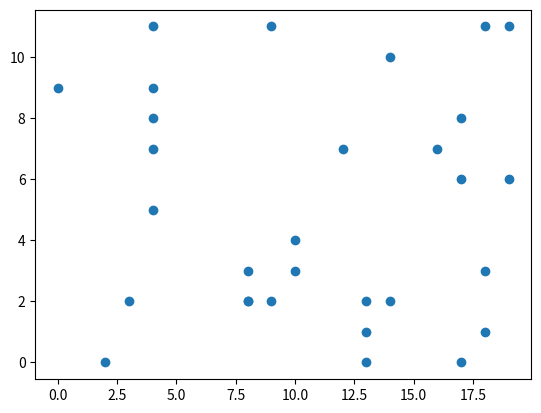

Python code for this plot:
""" Aula de Numpy - 01 """

import matplotlib.pyplot as plt
from time import process_time
from numpy.random import default_rng
import numpy as np

# criando um vetor no numpy
vetor = np.array([1, 2, 3, 4, 5, 6])
print(vetor)
print(vetor[0:3])
print(type(vetor))

# criando um array no numpy com zeros e dimensões ( x = 5, y = 3, z = 6 )
zeros_array = np.zeros(shape=(5, 3, 6))
print(zeros_array)

# criando um array no numpy com números um e dimensões ( x = 5, y = 3, z = 6 )
um_arrays = np.ones(shape=(5, 3, 6))
print(um_arrays)

# criando um array empty no numpy
vazio = np.empty((7, 6))
print(vazio)

# criando um array com np.arange([start, ]stop, [step, ]dtype=None, *, like=None)
arr = np.arange(10)  # cria um array com os valores de zero até 9
arr = np.arange(start=100, stop=0, step=-10)
print(arr)

# criando um array que segue uma lógica linear np.linspace()
array_linear = np.linspace(start=0, stop=100, num=20,
                           endpoint=False, retstep=True)
print(array_linear)

# descobrindo dados do array
print(zeros_array.shape)  # mostra as dimensões do array
print(zeros_array.size)  # mostra a quantidade de elementos do array
print(zeros_array.ndim)  # mostra a quantidade de dimensões do array

# mudando o tamanho de um array np.reshape ( array, shape, order {'C', 'F', 'A}, *, copy=None)
# na parte de order pode ter a leitura seguindo o padrão C -> último index é o de maior variação,
# Fortran -> primeiro index é o de maior variação
# A -> também é leitura fortran mas usando memória contígua

print(arr)
arr = arr.reshape((5, 2), order='F')
print(arr)

# Ranqueando um array np.sort( array, axis=-1, kind=None, order=None, *, stable=None )
# axis -1 -> usa o último eixo para fazer o ranque
# kind -> tipo de ordenação quicksort, mergesort, heapsort, timsort, stable
# order -> qual o campo deve ser utilizado para realizar a comparação
# stable -> se verdadeiro True devolve o array com sua ordem relativa
print('---')
arr = np.sort(arr, axis=1, kind='heapsort')
print(arr)

# transformando um vetor 1-D em uma matriz 2-D
# np.newaxis()
a = np.array([1, 2, 3, 4, 5])
print(a.ndim)
a2 = a[np.newaxis, :]
print(a2)

a2 = a[:, np.newaxis]
print(a2)

# acessando valores usa o mesmo prncípio de listas
print(a2[1][0])

# concatenando arrays np.concatenate()
a = np.array([1, 2, 3])
b = np.array([4, 5, 6])

c = np.concatenate((a, b))
d = np.concatenate((b, a))

print(c)
print(d)

# consultando itens de um array
a = np.array([[1, 2, 3], [4, 5, 6], [7, 8, 9]])
print(a)
print('-----')
pares = a[(a % 2 == 0) & ~(a > 5)]  # o and -> & , or -> | , not -> ~
print(pares)

print('------\nOperações com array\n-----')
# operações com arrays
a = np.array([[0, 1, 2, 3], [4, 5, 6, 6.5], [7, 8, 9, 11]])
# na soma os dados devem ser homogenos, se tiver um tamanho diferente , dará erro
print(f"Soma do array -> {a.sum()}")
print(f"Valor máximo no array -> {a.max()}")
print(f"Valor minimo no array -> {a.min()}")
print(f"Valor da média no array -> {a.mean()}")
print(f"Valor da mediana no array -> {np.median(a)}")

# Gerando amostras aleatórias no numpy
# from numpy.random import default_rng

rng = default_rng()
aleatorio = rng
print(aleatorio)
aleatorio = rng.integers(20, size=(3, 3, 2))
print(aleatorio)

# diferenças entre arrays do numpy e listas
# velocidade do array é maior
# array do numpy sempre trabalha com o mesmo tipo de dado, se tiver uma string no meio de ints, tudo será string

# comparando o processamento entre array numpy
# from time import process_time
print('----- Usando listas ----')
lista_a = list(rng.integers(10, 100, 10000000))
lista_b = list(rng.integers(10, 100, 10000000))
c = []
# c = lista_a * lista_b
# Traceback (most recent call last):
# [redacted]
#    c = lista_a * lista_b
#        ~~~~~~~~^~~~~~~~~
# TypeError: can't multiply sequence by non-int of type 'list'
t1 = process_time()
for i in range(len(lista_a)):
    c.append(lista_a[i] * lista_b[i])
t2 = process_time()
print(f"Tempo de processamento gasto -> {t2 - t1}")
print('----- Usando numpy ----')
a = rng.integers(10, 100, 10000000)
b = rng.integers(10, 100, 10000000)

t1 = process_time()
c = a * b
t2 = process_time()
print(f"Tempo de processamento gasto -> {t2 - t1}")

# gráficos com numpy
# import matplotlib.pyplot as plt
dados_x = rng.integers(20, size=30)
dados_y = rng.integers(12, size=30)

plt.scatter(x=dados_x, y=dados_y)

plt.show()
